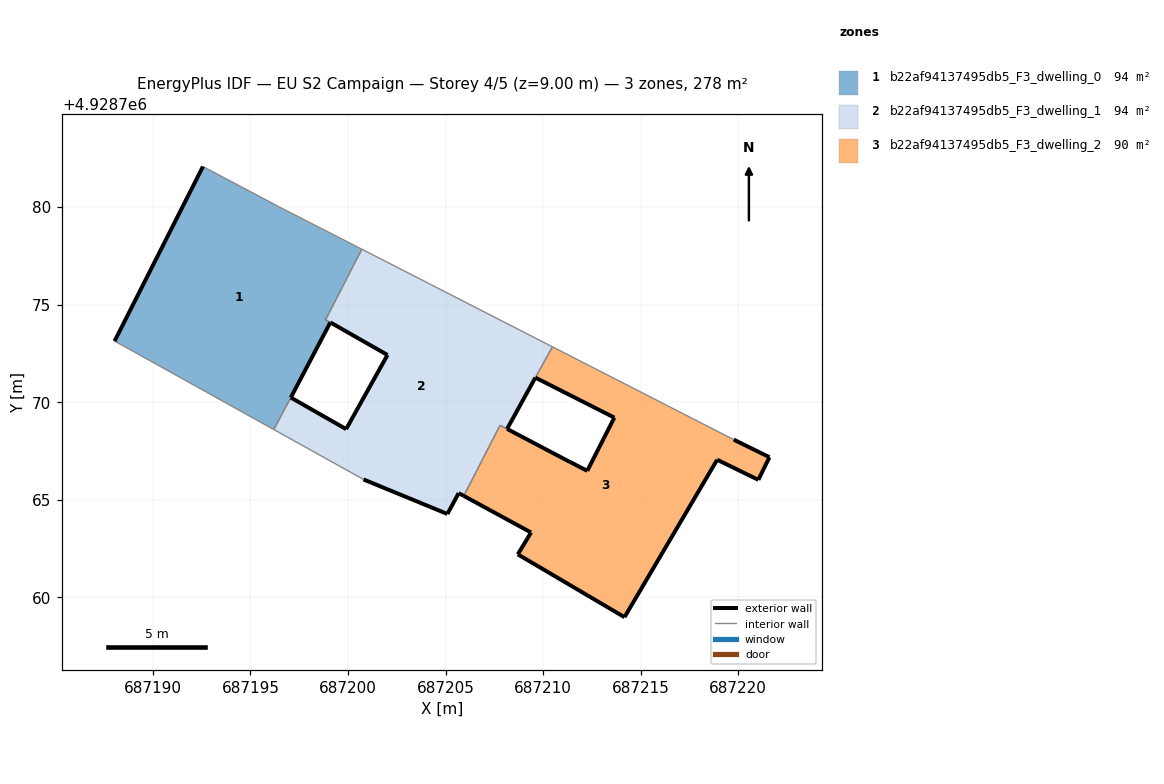
=== STOREY PLAN SPEC (per zone: floor XY polygon, exterior-wall plan segments, windows/doors) ===
zone 1: b22af94137495db5_F3_dwelling_0  (94.3 m²)
  floor: (687197.07, 4928770.24) (687199.09, 4928774.09) (687198.85, 4928774.23) (687200.71, 4928777.84) (687196.47, 4928780.01) (687192.56, 4928782.08) (687188.03, 4928773.13) (687188.94, 4928772.63) (687196.20, 4928768.60)
  exterior wall: (687188.03, 4928773.13) – (687192.56, 4928782.08)  [10.0 m]
  exterior wall: (687199.09, 4928774.09) – (687197.07, 4928770.24)  [4.4 m]
  exterior wall: (687198.85, 4928774.23) – (687198.85, 4928774.23)  [0.0 m]
  interior walls: 7
zone 2: b22af94137495db5_F3_dwelling_1  (93.5 m²)
  floor: (687209.72, 4928767.81) (687208.15, 4928768.63) (687209.60, 4928771.26) (687210.48, 4928772.84) (687200.71, 4928777.84) (687198.85, 4928774.23) (687199.10, 4928774.09) (687202.02, 4928772.42) (687199.90, 4928768.62) (687197.07, 4928770.24) (687196.20, 4928768.60) (687200.79, 4928766.04) (687205.09, 4928764.27) (687205.67, 4928765.34) (687205.94, 4928765.20) (687207.79, 4928768.82)
  exterior wall: (687209.60, 4928771.26) – (687208.15, 4928768.63)  [3.0 m]
  exterior wall: (687208.15, 4928768.63) – (687211.39, 4928766.93)  [3.7 m]
  exterior wall: (687205.94, 4928765.20) – (687205.67, 4928765.34)  [0.3 m]
  exterior wall: (687205.67, 4928765.34) – (687205.09, 4928764.27)  [1.2 m]
  exterior wall: (687205.09, 4928764.27) – (687200.79, 4928766.04)  [4.7 m]
  exterior wall: (687197.07, 4928770.24) – (687199.90, 4928768.62)  [3.3 m]
  exterior wall: (687199.90, 4928768.62) – (687202.02, 4928772.42)  [4.4 m]
  exterior wall: (687202.02, 4928772.42) – (687199.10, 4928774.09)  [3.4 m]
  exterior wall: (687199.09, 4928774.09) – (687199.10, 4928774.09)  [0.0 m]
  interior walls: 8
zone 3: b22af94137495db5_F3_dwelling_2  (90.4 m²)
  floor: (687221.03, 4928766.02) (687221.60, 4928767.18) (687219.77, 4928768.08) (687210.48, 4928772.84) (687209.61, 4928771.26) (687213.65, 4928769.21) (687212.26, 4928766.48) (687211.39, 4928766.93) (687207.79, 4928768.82) (687205.94, 4928765.20) (687209.38, 4928763.32) (687208.70, 4928762.20) (687214.17, 4928758.98) (687218.92, 4928767.05)
  exterior wall: (687209.38, 4928763.32) – (687205.94, 4928765.20)  [3.9 m]
  exterior wall: (687211.40, 4928766.93) – (687212.26, 4928766.48)  [1.0 m]
  exterior wall: (687212.26, 4928766.48) – (687213.65, 4928769.21)  [3.1 m]
  exterior wall: (687213.65, 4928769.21) – (687209.61, 4928771.26)  [4.5 m]
  exterior wall: (687219.77, 4928768.08) – (687221.60, 4928767.18)  [2.0 m]
  exterior wall: (687221.60, 4928767.18) – (687221.03, 4928766.02)  [1.3 m]
  exterior wall: (687221.03, 4928766.02) – (687218.92, 4928767.05)  [2.3 m]
  exterior wall: (687218.92, 4928767.05) – (687214.17, 4928758.98)  [9.4 m]
  exterior wall: (687214.17, 4928758.98) – (687208.70, 4928762.20)  [6.3 m]
  exterior wall: (687208.70, 4928762.20) – (687209.38, 4928763.32)  [1.3 m]
  exterior wall: (687211.39, 4928766.93) – (687211.40, 4928766.93)  [0.0 m]
  interior walls: 4

=== DERIVED (storey summary) ===
Building: EU S2 Campaign
Storey: 4 of 5  (floor level z = 9.00 m)
Storey gross floor area: 278.3 m²
Zones on this storey: 3
  - b22af94137495db5_F3_dwelling_0: floor 94.3 m²; exterior wall 14.4 m (43.2 m²); WWR 0.0%
  - b22af94137495db5_F3_dwelling_1: floor 93.5 m²; exterior wall 23.8 m (71.4 m²); WWR 0.0%
  - b22af94137495db5_F3_dwelling_2: floor 90.4 m²; exterior wall 35.2 m (105.6 m²); WWR 0.0%
Zone adjacency (shared interzone walls):
  - b22af94137495db5_F3_dwelling_0 ↔ b22af94137495db5_F3_dwelling_1
  - b22af94137495db5_F3_dwelling_1 ↔ b22af94137495db5_F3_dwelling_2